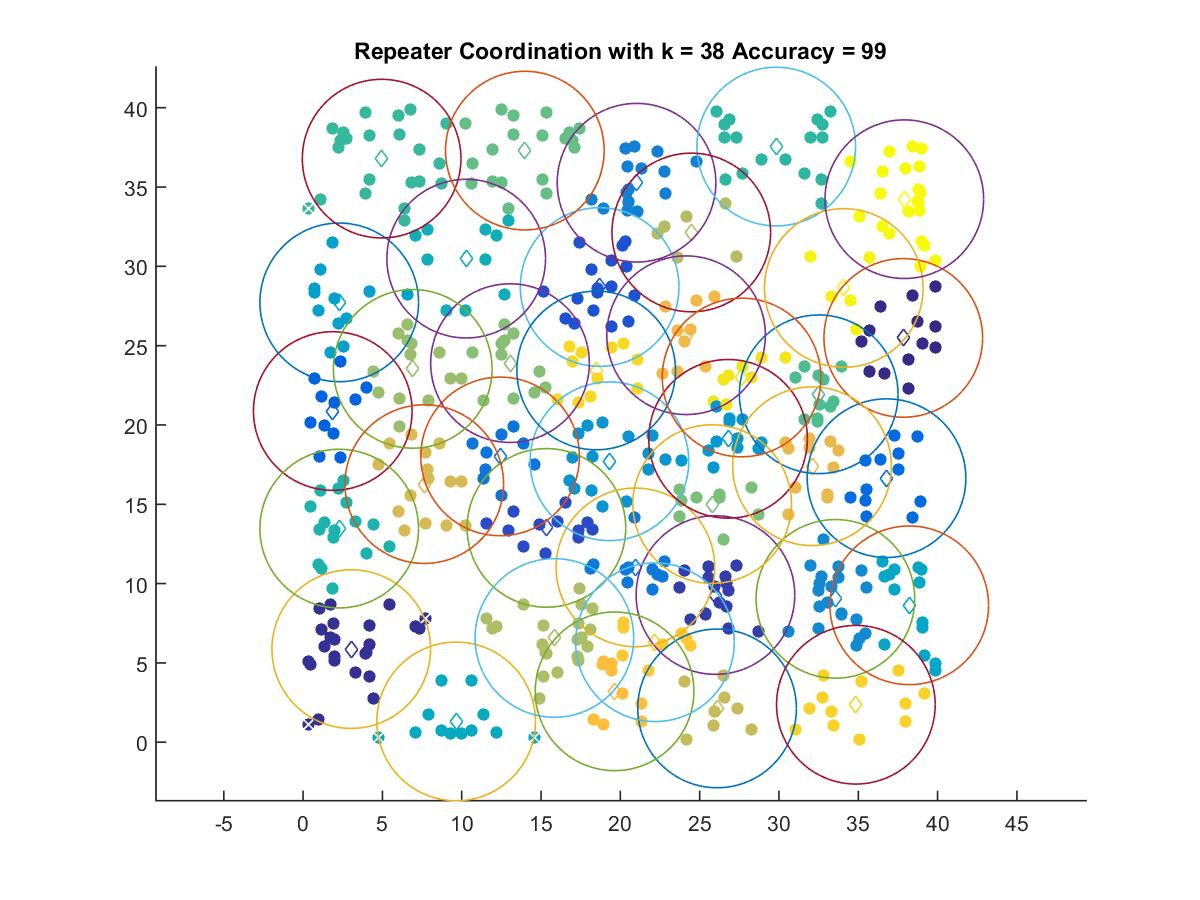

The data file committed next to this chart (first rows):
37.837, 25.489
3.036, 5.873
26, 9.28
15.34, 13.51
18.69, 28.7
1.871, 20.88
36.78, 16.65
12.42, 18.02
20.95, 11.02
21.02, 35.27
33.56, 9.039
19.31, 17.71
26.79, 19.13
2.277, 27.73
38.21, 8.632
9.649, 1.311
10.28, 30.49
2.277, 13.47
29.83, 37.55
4.951, 36.79
32.51, 21.93
13.98, 37.3
25.79, 15.01
13.04, 23.9
6.913, 23.54
15.84, 6.574
24.47, 32.14
26.1, 2.131
7.639, 16.27
32.09, 17.4
24.14, 25.66
19.64, 3.21
22.18, 6.304
34.85, 2.364
18.48, 23.44
27.64, 22.99
34.09, 28.64
37.9, 34.23
